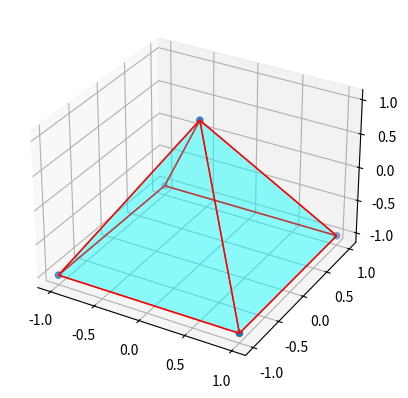

Python code for this plot:
from matplotlib import pyplot as plt
from mpl_toolkits.mplot3d.art3d import Poly3DCollection, Line3DCollection
import numpy as np

fig = plt.figure()
ax = fig.add_subplot(111, projection='3d')

# vertices of a pyramid
v = np.array([[-1, -1, -1], [1, -1, -1], [1, 1, -1],  [-1, 1, -1], [0, 0, 1]])
ax.scatter3D(v[:, 0], v[:, 1], v[:, 2])

# generate list of sides' polygons of our pyramid
verts = [ [v[0],v[1],v[4]], [v[0],v[3],v[4]],
 [v[2],v[1],v[4]], [v[2],v[3],v[4]], [v[0],v[1],v[2],v[3]]]

# plot sides
ax.add_collection3d(Poly3DCollection(verts, 
 facecolors='cyan', linewidths=1, edgecolors='r', alpha=.25))

plt.show()
